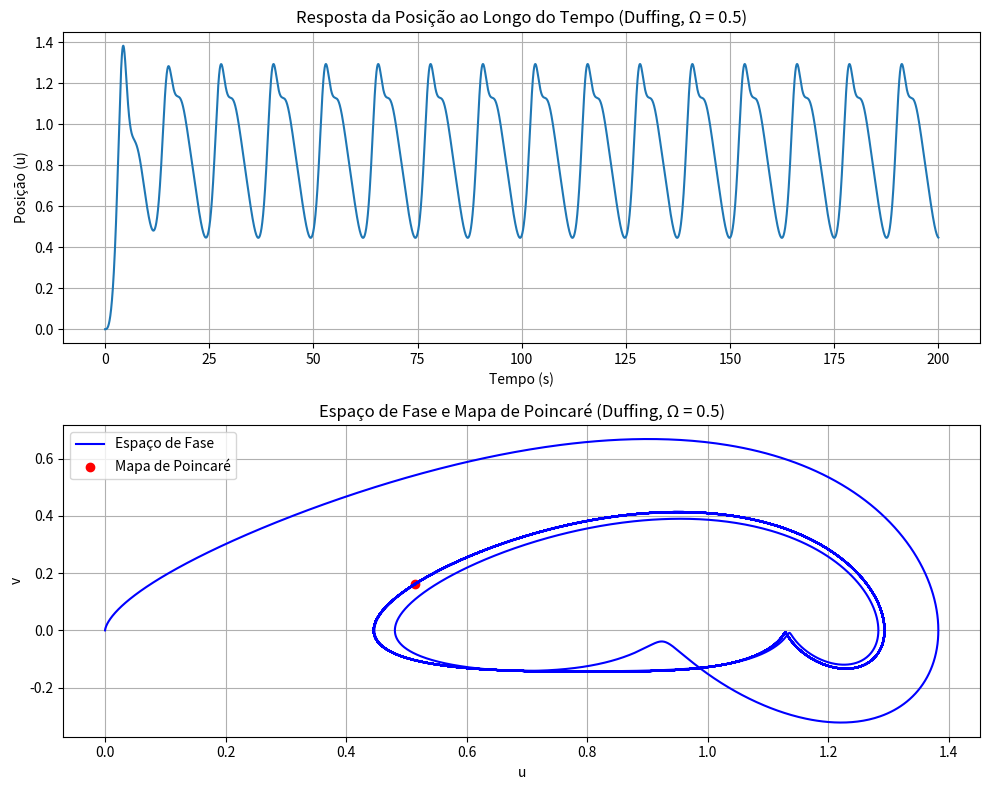
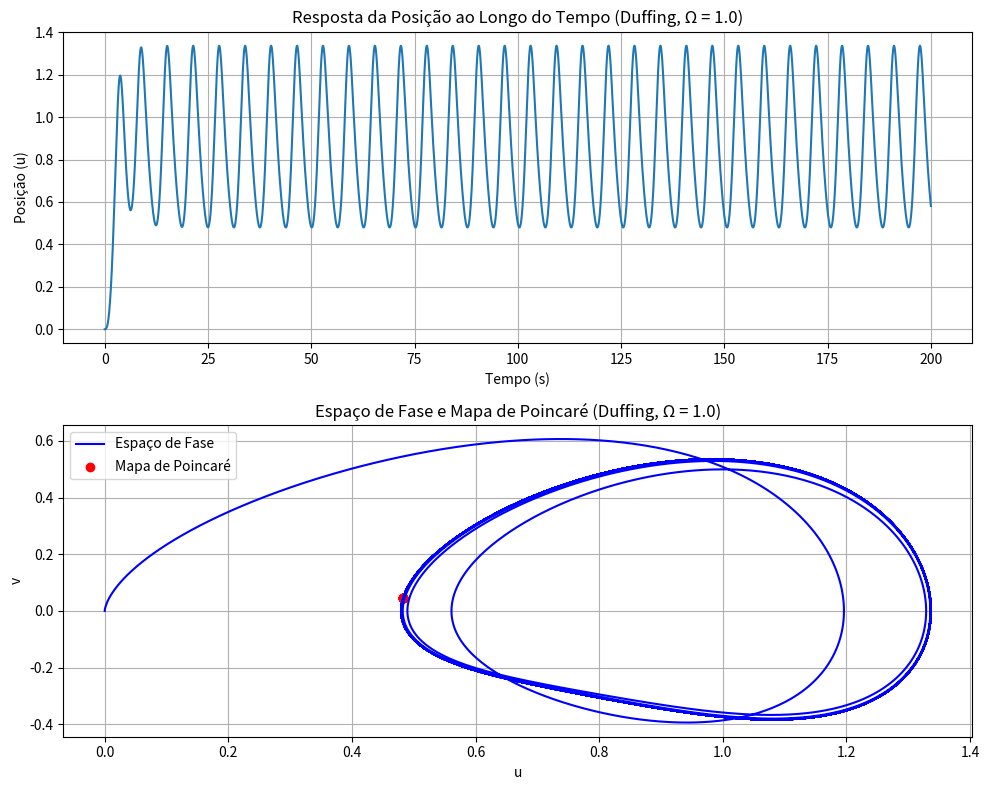
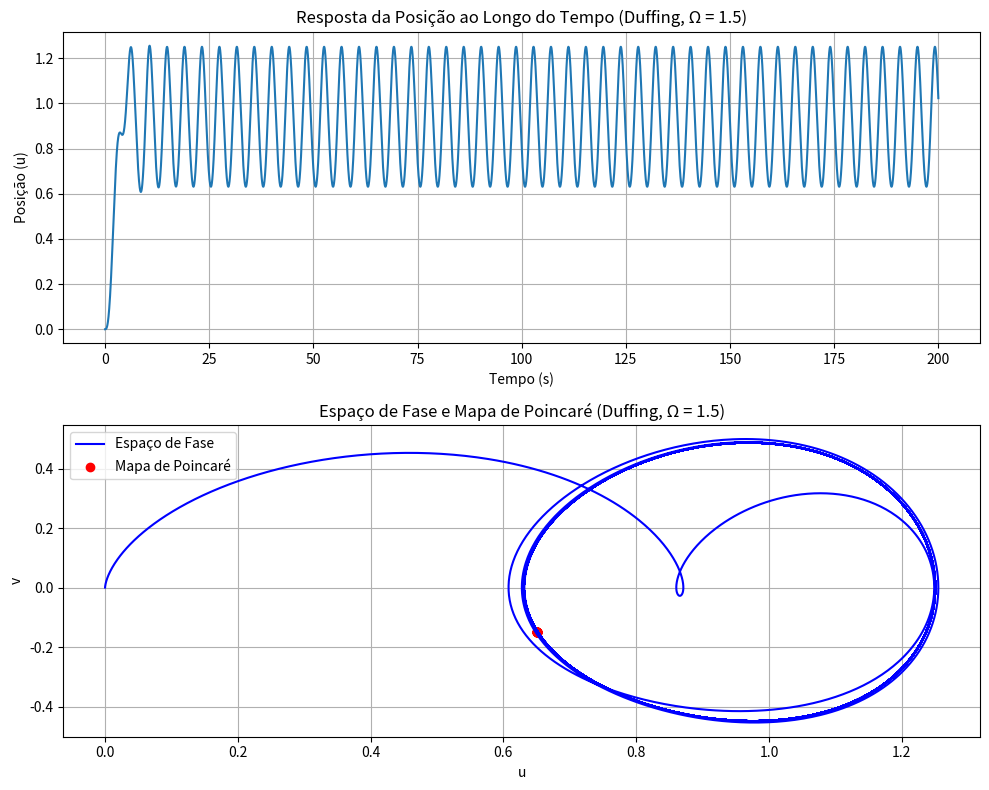

Generate these figures, in order, with matplotlib:
#Questão 2 (Biestável tipo duffing)

import numpy as np
import matplotlib.pyplot as plt

def rk4_step(f, y, t, h):
    """Realiza um passo do método Runge-Kutta de quarta ordem."""
    k1 = h * f(t, y)
    k2 = h * f(t + h/2, y + k1/2)
    k3 = h * f(t + h/2, y + k2/2)
    k4 = h * f(t + h, y + k3)
    return y + (k1 + 2*k2 + 2*k3 + k4) / 6

def sistema_duffing(t, y, A, B, Z, gamma, Omega):
    """Define o sistema de equações diferenciais."""
    u, v = y
    du_dt = v
    dv_dt = -2 * Z * v + A * u - B * u**3 + gamma * np.sin(Omega * t)
    return np.array([du_dt, dv_dt])

def mapa_de_poincare(t, y, Omega, n_transientes=15):
    """Calcula os pontos do mapa de Poincaré com interpolação linear."""
    T = 2 * np.pi / Omega
    poincare_points = []

    # momentos exatos após descartar transientes
    t_poincare = np.arange(n_transientes * T, t[-1], T)

    for tp in t_poincare:
        # encontra intervalo onde t[i] <= tp < t[i+1]
        idx = np.searchsorted(t, tp) - 1
        if idx < 0 or idx >= len(t) - 1:
            continue

        # interpolação linear
        t1, t2 = t[idx], t[idx + 1]
        y1, y2 = y[:, idx], y[:, idx + 1]
        alpha = (tp - t1) / (t2 - t1)
        y_interp = y1 + alpha * (y2 - y1)

        poincare_points.append(y_interp)

    return np.array(poincare_points).T if poincare_points else np.empty((2, 0))

# Parâmetros do sistema
A = 1.0      # Rigidez linear
B = 1.0      # Rigidez cúbica
Z = 0.5      # Amortecimento
gamma = 0.5  # Amplitude da força externa
Omega_values = [0.5, 1.0, 1.5]  # Frequências de excitação para análise

# Condições iniciais
u0 = 0.0
v0 = 0.0
y0 = np.array([u0, v0])

# Tempo de simulação e passo
t_final = 200.0
h = 0.01  # Passo para RK4
t_span = np.arange(0, t_final + h, h)

# Resolver e plotar os resultados
for idx, Omega in enumerate(Omega_values):
    # Inicializar variáveis
    y = np.zeros((2, len(t_span)))
    y[:, 0] = y0

    # Método de Runge-Kutta de quarta ordem
    for i in range(len(t_span) - 1):
        y[:, i + 1] = rk4_step(lambda t, y: sistema_duffing(t, y, A, B, Z, gamma, Omega),
                               y[:, i], t_span[i], h)

    # Criar nova figura para cada Omega
    plt.figure(figsize=(10, 8))

    # Resposta da posição ao longo do tempo
    plt.subplot(2, 1, 1)
    plt.plot(t_span, y[0, :])
    plt.title(f'Resposta da Posição ao Longo do Tempo (Duffing, Ω = {Omega})')
    plt.xlabel('Tempo (s)')
    plt.ylabel('Posição (u)')
    plt.grid(True)

    # Espaço de fase e Mapa de Poincaré
    plt.subplot(2, 1, 2)
    plt.plot(y[0, :], y[1, :], 'b', label='Espaço de Fase')
    poincare_points = mapa_de_poincare(t_span, y, Omega)

    if poincare_points.size > 0:
        plt.scatter(poincare_points[0, :], poincare_points[1, :],
                    color='red', marker='o', label='Mapa de Poincaré')

    plt.title(f'Espaço de Fase e Mapa de Poincaré (Duffing, Ω = {Omega})')
    plt.xlabel('u')
    plt.ylabel('v')
    plt.legend()
    plt.grid(True)

    plt.tight_layout()

plt.show()